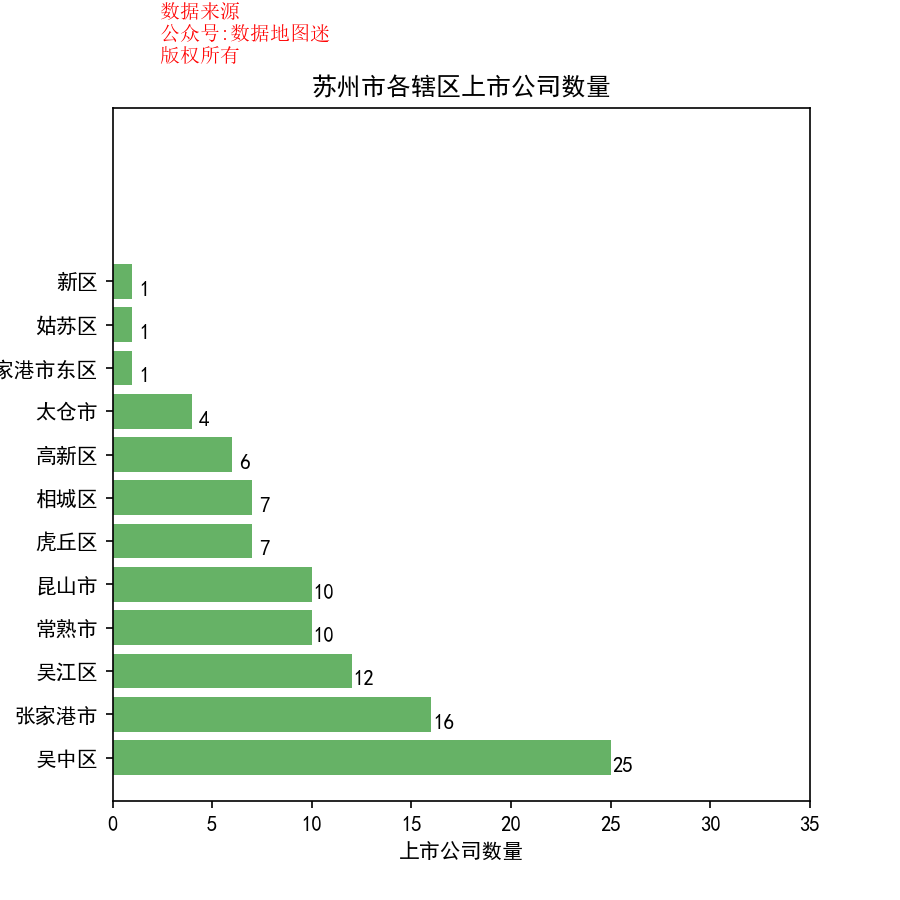

Data behind this chart, as committed beside it:
省, 市, 区县, 公司简称, 公司全名, 行业, 2017前3季度销售额(万）, 利润(万）, 利润率, 股票代码, 注册地址, 办公地址, 官网, 上市日期
江苏省, 苏州市, 张家港市东区, 海陆重工, 苏州海陆重工股份有限公司, 工业机械, 78924, 8110, 10.30%, 海陆重工(002255), 江苏省张家港市东南大道1号（张家港经济技术开发区）, 江苏省张家港市东南大道一号, www.hailu-boiler.cn, 2008/6/25
江苏省, 苏州市, 张家港市, 东华能源, 东华能源股份有限公司, 油气综采, 2333740, 105976, 4.50%, 东华能源(002221), 江苏省张家港保税区出口加工区东华路668号, 江苏省张家港保税区出口加工区东华路668号, www.chinadhe.com, 2008/3/6
江苏省, 苏州市, 张家港市, 新美星, 江苏新美星包装机械股份有限公司, 工业机械, 37527, 3723, 9.90%, 新美星(300509), 江苏省张家港经济开发区南区（新泾东路）, 江苏省张家港经济开发区南区（新泾东路）, www.newamstar.com, 2016/4/25
江苏省, 苏州市, 张家港市, 沙钢股份, 江苏沙钢股份有限公司, 钢铁, 889431, 102472, 11.50%, 沙钢股份(002075), 江苏省张家港市锦丰镇沙钢大厦, 江苏省张家港市锦丰镇沙钢大厦, www.shaganggf.com, 2006/10/25
江苏省, 苏州市, 张家港市, 江苏国泰, 江苏国泰国际集团国贸股份有限公司, 综合供应商, 2561490, 110365, 4.30%, 江苏国泰(002091), 江苏省张家港市国泰时代广场11-24楼, 江苏省张家港市人民中路65号国泰时代广场A座11-24楼, www.gtiggm.com, 2006/12/8
江苏省, 苏州市, 张家港市, 澳洋科技, 江苏澳洋科技股份有限公司, 通用化工品, 402121, 18351, 4.60%, 澳洋科技(002172), 江苏省张家港市杨舍镇塘市, 江苏省张家港市杨舍镇塘市镇中路018号, www.aykj.cn, 2007/9/21
江苏省, 苏州市, 张家港市, 澳洋顺昌, 江苏澳洋顺昌股份有限公司, 综合供应商, 249845, 40476, 16.20%, 澳洋顺昌(002245), 江苏省张家港市杨舍镇新泾中路10号, 江苏省张家港市杨舍镇新泾中路10号, www.aucksun.com, 2008/6/5
江苏省, 苏州市, 张家港市, 华昌化工, 江苏华昌化工股份有限公司, 特种化工品, 378156, 1885, 0.50%, 华昌化工(002274), 江苏省张家港市金港镇保税区扬子江国际化学工业园南海路1号, 江苏省张家港市金港镇保税区扬子江国际化学工业园南海路1号, www.huachangchem.cn, 2008/9/25
江苏省, 苏州市, 张家港市, 长江润发, 长江润发医药股份有限公司, 建材与构件, 197544, 26759, 13.50%, 长江润发(002435), 江苏省张家港市金港镇晨丰公路, 江苏省张家港市金港镇镇山东路, http://www.cjrfjx.com, 2010/6/18
江苏省, 苏州市, 张家港市, 银河电子, 江苏银河电子股份有限公司, 通讯设备, 114238, 12047, 10.50%, 银河电子(002519), 江苏省张家港市塘桥镇南环路188号, 江苏省张家港市塘桥镇南环路188号, www.yinhe.com, 2010/12/7
江苏省, 苏州市, 张家港市, 天沃科技, 苏州天沃科技股份有限公司, 工业机械, 901543, 26617, 3.00%, 天沃科技(002564), 江苏省张家港市金港镇长山村临江路1号, 江苏省苏州张家港市金港镇长山村临江路1号, www.zhanghuaji.com, 2011/3/10
江苏省, 苏州市, 张家港市, 张家港行, 江苏张家港农村商业银行股份有限公司, 银行业（IV）, 184650, 52293, 28.30%, 张家港行(002839), 江苏省张家港市杨舍镇人民中路66号, 江苏省张家港市杨舍镇人民中路66号, www.zrcbank.com, 2017/1/24
江苏省, 苏州市, 张家港市, 富瑞特装, 张家港富瑞特种装备股份有限公司, 工业机械, 117870, 3608, 3.10%, 富瑞特装(300228), 江苏省张家港市杨舍镇晨新路19号, 江苏省张家港市杨舍镇晨新路19号, www.furuise.com, 2011/6/8
江苏省, 苏州市, 张家港市, 金陵体育, 江苏金陵体育器材股份有限公司, 娱乐用品, 19838, 2672, 13.50%, 金陵体育(300651), 江苏省苏州市张家港市南丰镇海丰路, 江苏省苏州市张家港市南丰镇海丰路, www.jlsports.com, 2017/5/9
江苏省, 苏州市, 张家港市, 保税科技, 张家港保税科技股份有限公司, 运输服务, 66027, -4811, -7.30%, 保税科技(600794), 江苏省张家港保税区石化交易大厦27-28层, 江苏省张家港保税区金港路8号江苏化工品交易中心大厦27-28楼, --, 1997/3/6
江苏省, 苏州市, 张家港市, 鹿港文化, 江苏鹿港文化股份有限公司, 服装与服饰, 259479, 13568, 5.20%, 鹿港文化(601599), 江苏省张家港市塘桥镇鹿苑, 江苏省张家港市塘桥镇鹿苑, www.lugangwool.com, 2011/5/27
江苏省, 苏州市, 张家港市, 金鸿顺, 苏州金鸿顺汽车部件股份有限公司, 汽车与零配件（II）, 76157, 8257, 10.80%, 金鸿顺(603922), 江苏省张家港经济开发区长兴路30号, 江苏省张家港经济开发区长兴路30号, www.jinhs.com, 2017/10/23
江苏省, 苏州市, 新区, 中核科技, 中核苏阀科技实业股份有限公司, 工业机械, 54391, -1, 0.00%, 中核科技(000777), 江苏省苏州市国家高新技术产业开发区浒关工业园, 江苏省苏州市新区珠江路501号, www.chinasufa.com, 1997/7/10
江苏省, 苏州市, 相城区, 易德龙, 苏州易德龙科技股份有限公司, 电子设备, 61240, 7692, 12.60%, 易德龙(603380), 江苏省苏州相城经济开发区春兴路50号, 江苏省苏州相城经济开发区春兴路50号, www.etron.cn, 2017/6/22
江苏省, 苏州市, 相城区, 罗普斯金, 苏州罗普斯金铝业股份有限公司, 铝业, 75233, -3882, -5.20%, 罗普斯金(002333), 江苏省苏州市相城区黄埭镇潘阳工业园太东路2777号, 江苏省苏州市相城区黄埭镇潘阳工业园太东路2777号, www.lpsk.com.cn, 2010/1/12
江苏省, 苏州市, 相城区, 扬子新材, 苏州扬子江新型材料股份有限公司, 有色金属, 212702, 11519, 5.40%, 扬子新材(002652), 江苏省苏州市相城区潘阳工业园春丰路88号, 江苏省苏州市相城区潘阳工业园春丰路88号, www.yzjnm.com, 2012/1/19
江苏省, 苏州市, 相城区, 科斯伍德, 苏州科斯伍德油墨股份有限公司, 通用化工品, 34413, 1620, 4.70%, 科斯伍德(300192), 江苏省苏州市相城区黄埭镇春申路989号, 江苏省苏州市相城区潘阳工业园东桥开发区旺庄路3-1号, www.szkinks.com, 2011/3/22
江苏省, 苏州市, 相城区, 吴通控股, 吴通控股集团股份有限公司, 通讯设备, 188156, 18719, 9.90%, 吴通控股(300292), 江苏省苏州市相城经济开发区漕湖街道太东路2596号, 江苏省苏州市相城经济开发区漕湖街道太东路2596号, www.cnwutong.com, 2012/2/29
江苏省, 苏州市, 相城区, 江南高纤, 江苏江南高纤股份有限公司, 通用化工品, 99625, 4053, 4.10%, 江南高纤(600527), 江苏省苏州市相城区黄埭镇, 江苏省苏州市相城区黄埭镇春秋路8号江南大厦16-22层, www.jngx.cn, 2003/11/27
江苏省, 苏州市, 相城区, 道森股份, 苏州道森钻采设备股份有限公司, 油气综采, 53533, 2382, 4.40%, 道森股份(603800), 江苏省苏州市相城区太平镇, 江苏省苏州市相城区太平镇, www.douson.cn, 2015/12/10
江苏省, 苏州市, 吴中区, 协鑫集成, 协鑫集成科技股份有限公司, 工业机械, 941435, 5578, 0.60%, 协鑫集成(002506), 上海市奉贤区南桥镇江海经济园区, 江苏省苏州市工业园区新庆路28号协鑫能源中心, www.gclsi.com, 2010/11/18
江苏省, 苏州市, 吴中区, 创元科技, 创元科技股份有限公司, 工业机械, 196521, 14266, 7.30%, 创元科技(000551), 江苏省苏州市高新区鹿山路35号, 江苏省苏州工业园区苏桐路37号, www.000551.cn, 1994/1/6
江苏省, 苏州市, 吴中区, 中科新材, 苏州中科创新型材料股份有限公司, 耐用消费品, 101816, 5288, 5.20%, 中科新材(002290), 江苏省苏州工业园区后戴街108号, 江苏省苏州工业园区后戴街108号, www.szhssm.com.cn, 2009/9/3
江苏省, 苏州市, 吴中区, 东山精密, 苏州东山精密制造股份有限公司, 建材与构件, 1043405, 36527, 3.50%, 东山精密(002384), 江苏省苏州市吴中区东山上湾村, 江苏省苏州市吴中区东山工业园石鹤山路8号, www.sz-dsbj.com, 2010/4/9
江苏省, 苏州市, 吴中区, 春兴精工, 苏州春兴精工股份有限公司, 建材与构件, 255015, 5249, 2.10%, 春兴精工(002547), 江苏省苏州市苏州工业园区唯亭镇浦田路2号, 江苏省苏州市工业园区唯亭镇金陵东路120号, www.chunxing-group.com, 2011/2/18
江苏省, 苏州市, 吴中区, 安洁科技, 苏州安洁科技股份有限公司, 计算机硬件, 166034, 40733, 24.50%, 安洁科技(002635), 江苏省苏州市吴中区光福镇福锦路8号, 江苏省苏州市吴中区光福镇福锦路8号, www.anjiesz.com, 2011/11/25
江苏省, 苏州市, 吴中区, 锦富技术, 苏州锦富技术股份有限公司, 电子电气组件与设备, 206732, 2123, 1.00%, 锦富技术(300128), 江苏省苏州工业园区江浦路39号, 江苏省苏州工业园区金田路15号, www.jin-fu.cn, 2010/10/13
江苏省, 苏州市, 吴中区, 和顺电气, 苏州工业园区和顺电气股份有限公司, 电子电气组件与设备, 37051, 1727, 4.70%, 和顺电气(300141), 江苏省苏州工业园区和顺路8号, 江苏省苏州工业园区和顺路8号, www.cnheshun.com, 2010/11/12
江苏省, 苏州市, 吴中区, 电科院, 苏州电器科学研究院股份有限公司, 电子电气组件与设备, 46531, 11875, 25.50%, 电科院(300215), 江苏省苏州市吴中区越溪前珠路5号, 江苏省苏州市吴中区越溪前珠路5号, www.eeti-easa.com, 2011/5/11
江苏省, 苏州市, 吴中区, 苏大维格, 苏州苏大维格光电科技股份有限公司, 电子电气组件与设备, 64344, 6645, 10.30%, 苏大维格(300331), 江苏省苏州工业园区苏虹东路北钟南街478号, 江苏省苏州工业园区科教创新区新昌路68号, www.svgoptronics.com, 2012/6/28
江苏省, 苏州市, 吴中区, 南大光电, 江苏南大光电材料股份有限公司, 电子电气组件与设备, 11648, 2149, 18.40%, 南大光电(300346), 江苏省苏州工业园区翠薇街9号月亮湾国际商务中心701-702, 江苏省苏州工业园区翠薇街9号月亮湾国际商务中心701-702, www.natachem.com, 2012/8/7
江苏省, 苏州市, 吴中区, 斯莱克, 苏州斯莱克精密设备股份有限公司, 电子设备, 25477, 5860, 23.00%, 斯莱克(300382), 江苏省苏州市吴中区胥口镇石胥路621号, 江苏省苏州市吴中区胥口镇孙武路1028号, www.slac.com.cn, 2014/1/29
江苏省, 苏州市, 吴中区, 天华超净, 苏州天华超净科技股份有限公司, 特种化工品, 52863, 3071, 5.80%, 天华超净(300390), 江苏省苏州市工业园区双马街99号, 江苏省苏州市工业园区双马街99号, www.canmax.com.cn, 2014/7/31
江苏省, 苏州市, 吴中区, 苏试试验, 苏州苏试试验集团股份有限公司, 工业机械, 34425, 5220, 15.20%, 苏试试验(300416), 江苏省苏州工业园区中新科技城唯亭镇科峰路18号, 苏州工业园区中新科技城唯亭镇科峰路18号, www.chinasti.com, 2015/1/22
江苏省, 苏州市, 吴中区, 启迪设计, 启迪设计集团股份有限公司, 建筑施工, 32243, 5890, 18.30%, 启迪设计(300500), 江苏省苏州工业园区星海街9号, 江苏省苏州工业园区星海街9号, www.siad-c.com, 2016/2/4
江苏省, 苏州市, 吴中区, 晶瑞股份, 苏州晶瑞化学股份有限公司, 特种化工品, 38499, 4142, 10.80%, 晶瑞股份(300655), 江苏省苏州吴中经济开发区澄湖东路3号, 江苏省苏州吴中经济开发区澄湖东路3号, www.jingrui-chem.com.cn, 2017/5/23
江苏省, 苏州市, 吴中区, 聚灿光电, 聚灿光电科技股份有限公司, 电子电气组件与设备, 47508, 10654, 22.40%, 聚灿光电(300708), 江苏省苏州工业园区娄葑镇新庆路8号, 江苏省苏州工业园区娄葑镇新庆路8号, www.focuslightings.com, 2017/10/16
江苏省, 苏州市, 吴中区, 江苏吴中, 江苏吴中实业股份有限公司, 医药与生物科技, 238166, 12294, 5.20%, 江苏吴中(600200), 江苏省苏州市吴中区东方大道988号, 江苏省苏州市吴中区东方大道988号, www.600200.com, 1999/4/1
江苏省, 苏州市, 吴中区, 江南嘉捷, 江南嘉捷电梯股份有限公司, 工业机械, 158443, 4873, 3.10%, 江南嘉捷(601313), 江苏省苏州市苏州工业园区葑亭大道718号, 江苏省苏州工业园区唯新路28号, www.sjec.com.cn, 2012/1/16
江苏省, 苏州市, 吴中区, 东吴证券, 东吴证券股份有限公司, 投资服务, 320172, 112309, 35.10%, 东吴证券(601555), 江苏省苏州市工业园区星阳街5号, 江苏省苏州市工业园区星阳街5号, www.dwzq.com.cn, 2011/12/12
江苏省, 苏州市, 吴中区, 晶方科技, 苏州晶方半导体科技股份有限公司, 电子电气组件与设备, 45360, 7681, 16.90%, 晶方科技(603005), 江苏省苏州工业园区汀兰巷29号, 江苏省苏州工业园区汀兰巷29号, www.wlcsp.com, 2014/2/10
江苏省, 苏州市, 吴中区, 中衡设计, 中衡设计集团股份有限公司, 建筑施工, 84102, 12673, 15.10%, 中衡设计(603017), 江苏省苏州工业园区八达街111号, 江苏省苏州工业园区八达街111号, www.artsgroup.cn, 2014/12/31
江苏省, 苏州市, 吴中区, 亚翔集成, 亚翔系统集成科技(苏州)股份有限公司, 建筑施工, 124390, 11563, 9.30%, 亚翔集成(603929), 江苏省苏州工业园区方达街33号, 江苏省苏州工业园区方达街33号, www.lkeng.com.cn, 2016/12/30
江苏省, 苏州市, 吴中区, 麦迪科技, 苏州麦迪斯顿医疗科技股份有限公司, 软件与计算机服务, 16660, 3173, 19.00%, 麦迪科技(603990), 江苏省苏州工业园区归家巷222号, 江苏省苏州工业园区金鸡湖大道1355号国际科技园内7A单元, www.medicalsystem.com.cn, 2016/12/8
江苏省, 苏州市, 吴中区, 新海宜, 新海宜科技集团股份有限公司, 通讯设备, 122639, 9085, 7.40%, 新海宜(002089), 江苏省苏州工业园区泾茂路168号, 江苏省苏州工业园区泾茂路168号新海宜科技园, www.nsu.com.cn, 2006/11/30
江苏省, 苏州市, 吴江区, 东方市场, 江苏吴江中国东方丝绸市场股份有限公司, 电力（IV）, 82451, 19832, 24.10%, 东方市场(000301), 江苏省吴江市盛泽镇市场路丝绸股份大厦, 江苏省吴江市盛泽镇市场路丝绸股份大厦, www.cesm.com.cn, 2000/5/29
江苏省, 苏州市, 吴江区, 南极电商, 南极电商股份有限公司, 商业辅助服务, 40160, 28083, 69.90%, 南极电商(002127), 江苏省吴江市盛泽镇五龙路22号, 江苏省苏州市吴江区盛泽镇立新路738号, www.xmtex.com, 2007/4/18
江苏省, 苏州市, 吴江区, 康力电梯, 康力电梯股份有限公司, 商用运载工具与车辆, 244211, 33558, 13.70%, 康力电梯(002367), 江苏省汾湖高新技术产业开发区康力大道888号, 江苏省汾湖高新技术产业开发区康力大道888号, www.canny-elevator.com, 2010/3/12
江苏省, 苏州市, 吴江区, 通鼎互联, 通鼎互联信息股份有限公司, 通讯设备, 315780, 50037, 15.80%, 通鼎互联(002491), 江苏省吴江市震泽镇八都经济开发区小平大道8号, 江苏省吴江市震泽镇八都经济开发区小平大道8号, www.tdgd.com.cn, 2010/10/21
江苏省, 苏州市, 吴江区, 科林环保, 科林环保装备股份有限公司, 电力（IV）, 90240, 5795, 6.40%, 科林环保(002499), 江苏省苏州市吴江区高新路425号, 江苏省苏州市吴江区高新路425号科林环保科技园, www.kelin-china.com, 2010/11/9
江苏省, 苏州市, 吴江区, 德尔未来, 德尔未来科技控股集团股份有限公司, 建材与构件, 112100, 15872, 14.20%, 德尔未来(002631), 江苏省苏州吴江市七都镇人民东路, 江苏省苏州市吴江盛泽西环路499号德尔广场3号楼, www.der.com.cn, 2011/11/11
江苏省, 苏州市, 吴江区, 华源控股, 苏州华源控股股份有限公司, 工业机械, 87865, 9286, 10.60%, 华源控股(002787), 江苏省苏州市吴江区桃源镇桃乌公路东侧, 江苏省苏州市吴江区桃源镇桃乌公路东侧, www.huayuan-print.com, 2015/12/31
江苏省, 苏州市, 吴江区, 凯伦股份, 江苏凯伦建材股份有限公司, 建材与构件, 27397, 3339, 12.20%, 凯伦股份(300715), 江苏省苏州市吴江区七都镇亨通大道8号, 江苏省苏州市吴江区七都镇亨通大道8号, www.canlon.com.cn, 2017/10/26
江苏省, 苏州市, 吴江区, 永鼎股份, 江苏永鼎股份有限公司, 电子电气组件与设备, 169494, 22720, 13.40%, 永鼎股份(600105), 江苏省苏州市吴江区黎里镇318国道74K处芦墟段北侧, 江苏省苏州市吴江区芦墟镇318国道72K北侧, www.yongding.com.cn, 1997/9/29
江苏省, 苏州市, 吴江区, 亨通光电, 江苏亨通光电股份有限公司, 通讯设备, 1902308, 206996, 10.90%, 亨通光电(600487), 江苏省吴江市七都镇亨通大道88号, 江苏省吴江市经济开发区亨通路100号, www.htgd.com.cn, 2003/8/22
... 40 more rows
